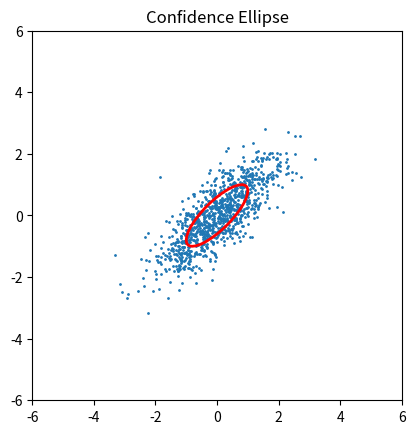

This chart was generated by the following Python code:
'''
[redacted]
Date: 2023-08-29 10:41:04
[redacted]
LastEditTime: 2023-08-29 11:18:58
FilePath: /fusion/协方差矩阵.py
Description: 这是默认设置,请设置`customMade`, 打开koroFileHeader查看配置 进行设置: https://github.com/OBKoro1/koro1FileHeader/wiki/%E9%85%8D%E7%BD%AE
'''
# /usr/bin/python3.8
import numpy as np
import math
import matplotlib.pyplot as plt
from matplotlib.patches import Ellipse

if __name__ == "__main__":
    # 构造数据
    mu = np.array([0, 0])  # 均值
    sigma = np.array([[1, 0.8], [0.8, 1]])  # 协方差矩阵
    print(sigma)
    x, y = np.random.multivariate_normal(mu, sigma, 1000).T
    # 计算置信椭圆参数
    eigvals, eigvecs = np.linalg.eig(sigma)
    theta = -np.degrees(np.arctan2(*eigvecs[0]))
    print(eigvals)
    width, height = 2 * np.sqrt(abs(eigvals))
    # 绘制散点图和置信椭圆
    fig, ax = plt.subplots()
    ax.scatter(x, y, s=1)
    ellipse = Ellipse(xy=mu, width=width, height=height, angle=theta,
                      edgecolor='red', fc='None', lw=2)
    ax.add_patch(ellipse)
    # 图像属性设置
    ax.set_aspect('equal')
    ax.set_xlim(-6, 6)
    ax.set_ylim(-6, 6)
    plt.title("Confidence Ellipse")
    plt.show()
